Image classification data set "processed" (emilianoagostini14/TP-ClasificadordeComponentes on GitHub). Class labels (4): ceramic capacitor, electrolytic capacitor, LED, resistencia.

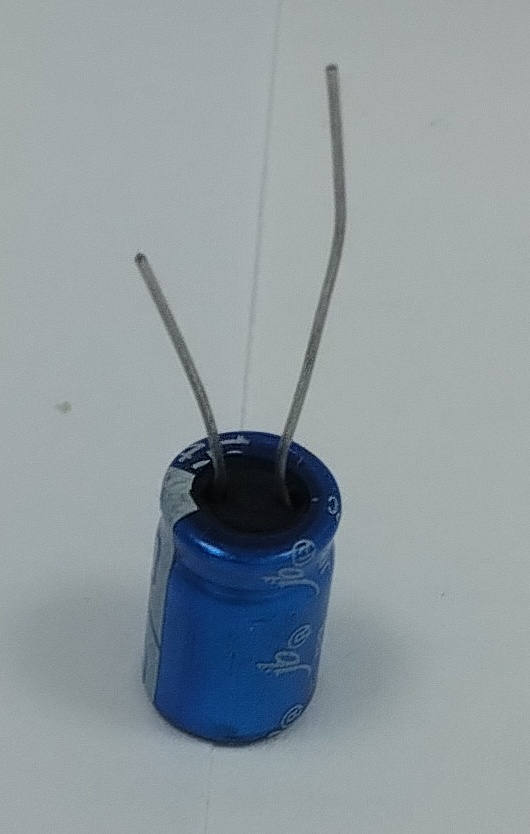
Label: electrolytic capacitor

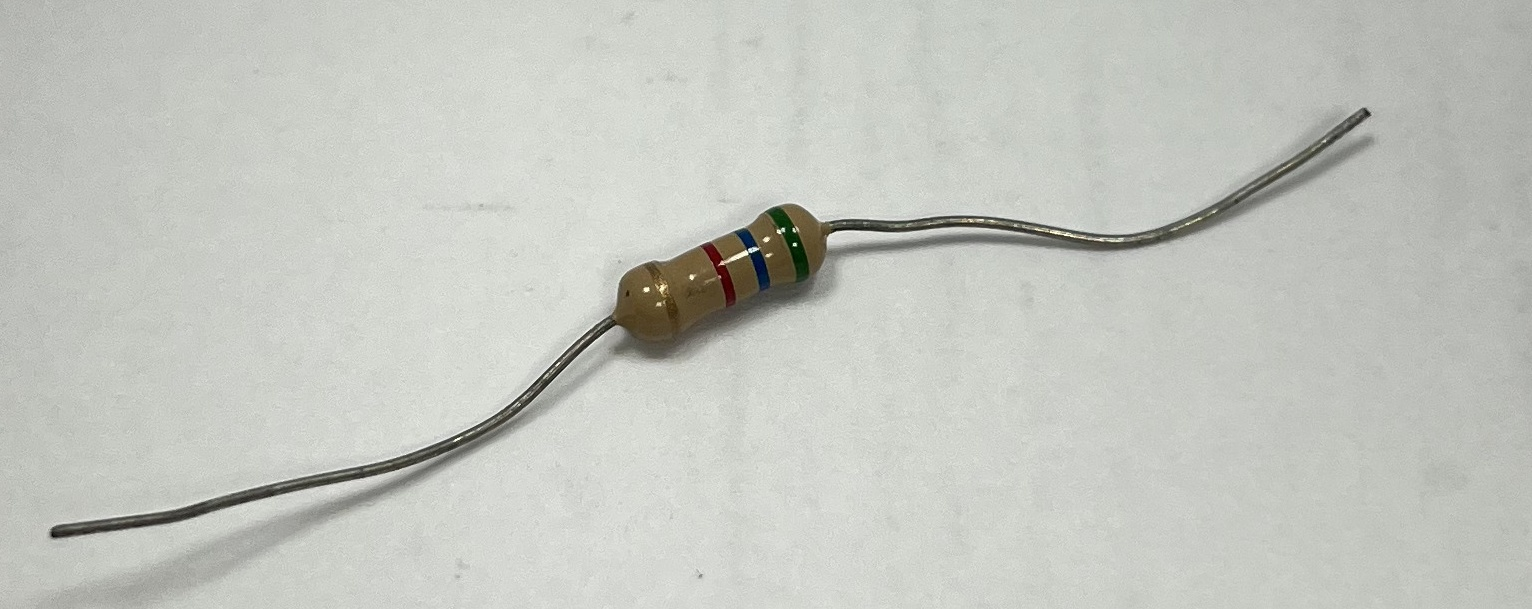
Label: resistencia

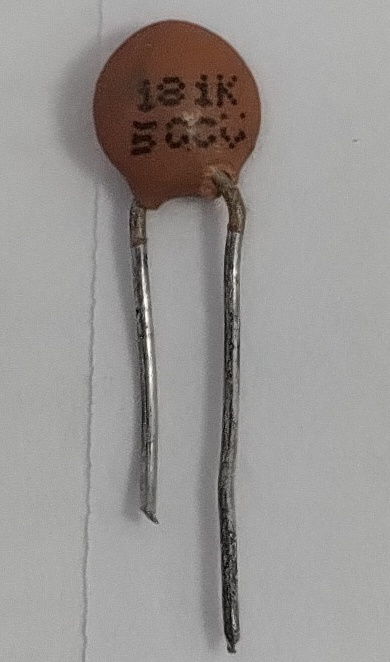
Label: ceramic capacitor

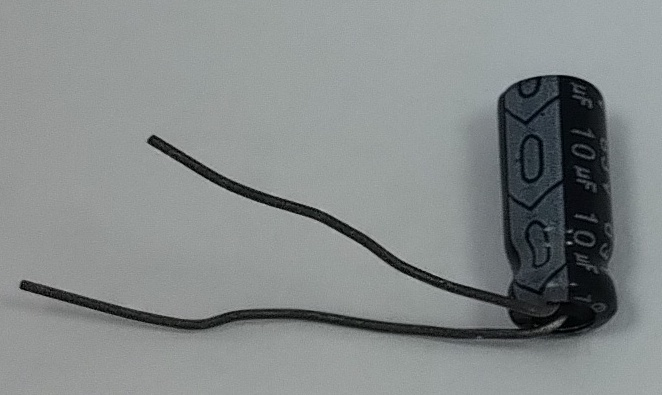
Label: electrolytic capacitor

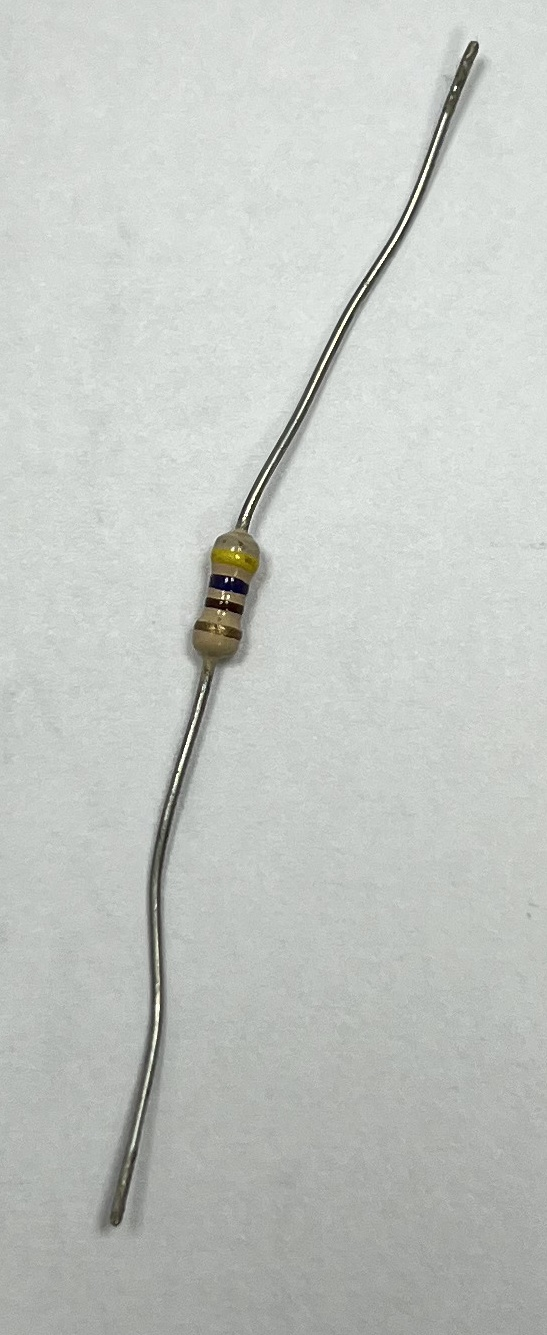
Label: resistencia

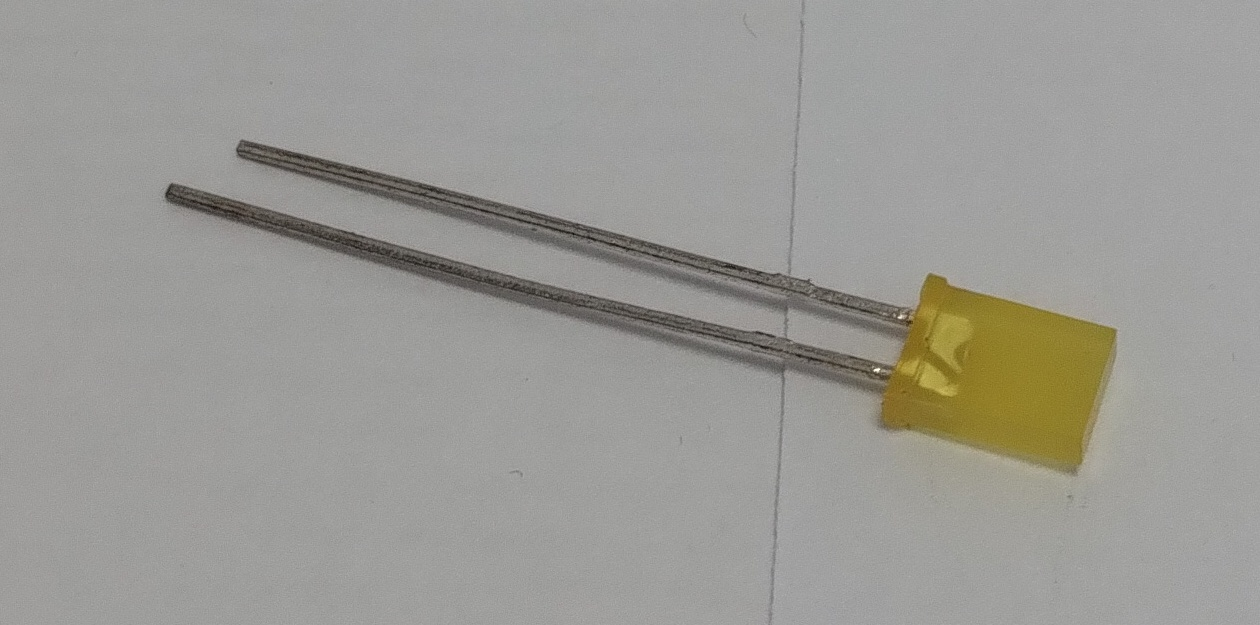
Label: LED
